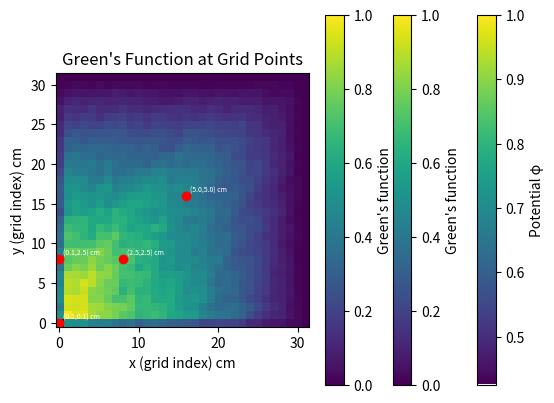

Write the Python code that produced this figure.
#!/usr/bin/env python3
# -*- coding: utf-8 -*-
# This code is based on an OOP, parallel variance and the Partial differential
#equations Handout 7 examples provided by Dr. Benjamin Hourahine in PH510.
#Modifications made by kfb22143 - Licensed under the MIT License.
#See LICENSE file for details.
"""
Created on Tue Mar 18 12:32:13 2025

@author: nadia
"""

import copy
import numpy as np
import matplotlib.pyplot as plt
from numpy.random import SeedSequence, default_rng
import random

def overrelaxation_method():
    """
            Method to solve Poissons equation.
            Implement a relaxation (or over-relaxation) method to solve Poisson’s equation for a
    square N × N grid, with a grid spacing of h and specified charges at the grid sites (f ).
    This will be used as an independent check for your Monte Carlo results.
    """
    N = 32 # Sets the size of the grid.
    phi = np.zeros([N, N]) # creates an array of zeros in a NxN (4x4) grid 
    for i in range(0,N): # creates a grid of these zeros
        phi[0,i] = 1 # sets the first line, [0,i] all = 1
        phi[N-1, i] = 1
        phi[i, 0] = 1
        phi[i, N-1] = 1
    print('Initial phi with boundary conditions:')
    print(phi)
    for itters in range(100): # Repeats the solver 1000 times.
        for i in range(1, N-1):
            for j in range(1, N-1): # enables the relaxer to navigate the grid and protects it from encountering neighbours outside the grid.
               # print(i,j)
                phi[i,j] = 1/4 * ( phi[i+1,j] + phi[i-1,j] + phi[i,j+1] + phi[i,j-1]) # Used phi[i,j] to specifically alter each part of the grid.
    print('phi after over-relaxation method:')
    print(phi)
    return phi

phi=overrelaxation_method()

# Task 2

# Random Walk Solver for Poisson's Equation (Green's Function)
def random_walk_solver():
    """
    Implement a random-walk method to solve Poisson’s equation
    for a square N × N grid, using random walkers to obtain the Green’s function.
    """

    N = 32 # Sets the size of the grid
    phi = np.zeros([N, N])  # Creates an array of zeros in a NxN (4x4) grid
    walkers = 10000
    max_steps = 20000
    h = 1.0  # Grid spacing
    #start_point = (1, 1) # check
    visit_count = np.zeros((N, N))# To track the number of visits to each grid point
    green = (h**2) * visit_count / walkers
    for i in range(N):
        phi[0, i] = 1        # Top boundary
        phi[N-1, i] = 1      # Bottom boundary
        phi[i, 0] = 1        # Left boundary
        phi[i, N-1] = 1      # Right boundary
    print('Initial phi with boundary conditions:')
    print(phi)

    for walker in range(walkers):    # Random walk for each walker
        i = random.randint(1, N-2)  # Random row inside the grid
        j = random.randint(1, N-2)  # Random column inside the grid
        current_position = (i, j)  # Initialise walker position
        for step in range(max_steps):  # Walk with a maximum limit on the number of steps
            i, j = current_position  # Current position of the walker
            if random.randint(0, 1):  # Pick row to move to
                if i > 0:
                    current_position = (i-1, j)
                else:
                    current_position = (i+1, j)
            else:  # Pick column to move to
                if j > 0:
                    current_position = (i, j-1)
                else:
                    current_position = (i, j+1)
    
            visit_count[current_position] += 1
    
            if current_position[0] == 0: # Once an edge is reached, need to stop the function continuing.
                break
            elif current_position[0] == N-1:
                break
            elif current_position[1] == 0:
                break
            elif current_position[1] == N-1:
                break

    green = (h**2) * visit_count / walkers
    green_solve = np.sum(green * phi)
    
    print('Visit count for each grid point:')
    print(visit_count)
    
    print('Estimated Green\'s function for charge density:')
    print(green)
    print('green solve', green_solve)
    return green, green_solve
green = random_walk_solver()[0]
green_solve = random_walk_solver()[1]


def plot_potential(phi):
    """
    Plots the 2D grid showing potential values for phi.
    """
    plt.imshow(phi, origin='lower', cmap='viridis')
    plt.colorbar(label='Potential φ')
    plt.title('Solution of Poisson’s Equation')
    plt.xlabel('x')
    plt.ylabel('y')
    plt.show()

def plot_green(green):
    """
    Plots the 2D grid showing Green's function values.
    """
    plt.imshow(green, origin='lower', cmap='viridis')
    plt.colorbar(label='Green\'s function')
    plt.title('Solution of Poisson’s Equation (Green\'s Function)')
    plt.xlabel('x')
    plt.ylabel('y')
    plt.show()
green = green / np.max(green) 
plot_potential(phi)
plot_green(green)

def evaluate_green_points(green, grid_size=10):
    N = green.shape[0]
    grid_spacing = grid_size / (N - 1)
    grid_points = [(5, 5), (2.5, 2.5), (0.1, 2.5), (0.1, 0.1)]
    for point in grid_points:
        x_position = point[0]
        y_position = point[1]
        print(x_position)
        print(y_position)
        j_index = int(round(x_position / grid_spacing))  # columns, convert integers into grid indices
        i_index = int(round(y_position / grid_spacing))  # rows
        point_number = green[i_index, j_index]
        print(f"Green's function at ({x_position} cm, {y_position} cm) "
              f"grid[{i_index}, {j_index}] = {point_number:.4f}")
evaluate_green_points(green)

def plot_green_at_points(green, grid_size=10):
    N = green.shape[0]
    grid_spacing = grid_size / (N - 1)
    grid_points = [(5, 5), (2.5, 2.5), (0.1, 2.5), (0.1, 0.1)]
    plt.imshow(green, origin='lower', cmap='viridis')
    plt.colorbar(label="Green's function")
    plt.title("Green's Function at Grid Points")
    for point in grid_points:
        x_position = point[0]
        y_position = point[1]
        j_index = int(round(x_position / grid_spacing))
        i_index = int(round(y_position / grid_spacing))
        plt.plot(j_index, i_index, 'ro')
        label = f"({x_position:.1f},{y_position:.1f}) cm"
        plt.text(j_index + 0.5, i_index + 0.5, label,
                 color='white', fontsize=5)
    plt.xlabel("x (grid index) cm")
    plt.ylabel("y (grid index) cm")
    plt.show()
plot_green_at_points(green)

# Task 4

def overrelaxation_with_charge(N=32, h=0.01, max_iter=1000, tol=1e-5,
                               boundary_func=None, f=None):
    phi = np.zeros((N, N))
    for i in range(N):
        phi[0,i] = boundary_func(0, i) # sets the first line, [0,i] all = 1
        phi[N-1, i] = boundary_func(N-1,  i)
        phi[i, 0] = boundary_func(i, 0)
        phi[i, N-1] = boundary_func(i, N-1)
    print("Initial φ with boundary conditions:")
    print(phi)
    for iteration in range(1, max_iter + 1):
        old_phi = phi.copy()
        for i in range(1, N-1):
            for j in range(1, N-1):
                phi[i,j] = 1/4 * ( phi[i+1,j] + phi[i-1,j] + phi[i,j+1] + phi[i,j-1]) # Used phi[i,j] to specifically alter each part of the grid.
        max_delta = np.max(np.abs(phi - old_phi))
        if max_delta < tol:
            print(f"Converged after {iteration} iterations (Δφₘₐₓ = {max_delta:.2e}).")
        break
        print("Final φ after relaxation:")
    print(phi)
    return phi

N = 32
L = 0.1 # length of the grid
h = L / (N - 1) # spacing
def boundary_a(i, j):
    return 1  # All edges +1 V

def boundary_b(i, j):
    if i == 0 or i == N-1:
        return 1  # Top and bottom +1 V
    elif j == 0 or j == N-1:
        return -1  # Left and right -1 V
    return 0

def boundary_c(i, j):
    if i == 0:
        return 2  # Top +2 V
    elif i == N-1:
        return 0  # Bottom 0 V
    elif j == 0:
        return 2  # Left +2 V
    elif j == N-1:
        return -4  # Right -4 V
    return 0

phi_a = overrelaxation_with_charge(N, boundary_func=boundary_a)
phi_b = overrelaxation_with_charge(N, boundary_func=boundary_b)
phi_c = overrelaxation_with_charge(N, boundary_func=boundary_c)

def charge_distributions(N, L):
    """
    """

    #  10 C charge, spread uniformly over the whole grid
    uniform_charge = np.zeros((N, N))
    for i in range(N):
        for j in range(N):
            uniform_charge[i, j] = 10.0 / (L * L)
    print("\nCharge distribution: Uniform (10 C total)")
    print(uniform_charge)
    
    # A uniform charge gradient from the top the the bottom of the grid, where the charge
    # density at the top of the grid is 1 Cm−2 and 0 at the bottom sites
    gradient_charge = np.zeros((N, N))
    for i in range(N):
        density = 1.0 - (i / (N - 1))
        for j in range(N):
            gradient_charge[i, j] = density
    print("\nCharge distribution: Gradient (top→bottom 1→0)")
    print(gradient_charge)
    
    # An exponentially decaying charge distribution, exp −2000|r|, placed at the centre of
    # the grid.
    x = np.linspace(0, L, N)
    y = np.linspace(0, L, N)
    exp_charge = np.zeros((N, N))
    for i in range(N):
        for j in range(N):
            dx = x[j] - L/2
            dy = y[i] - L/2
            r = np.sqrt(dx**2 + dy**2)
            exp_charge[i, j] = np.exp(-2000 * r)
    print("\nCharge distribution: Exponential (centered)")
    print(exp_charge)

charge_distributions(N,L)
